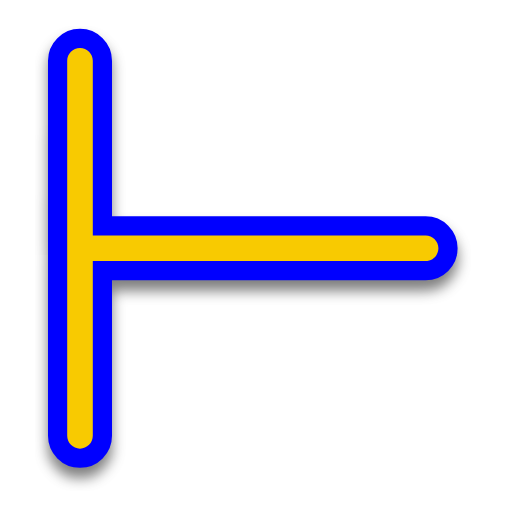
t = 0.00 s
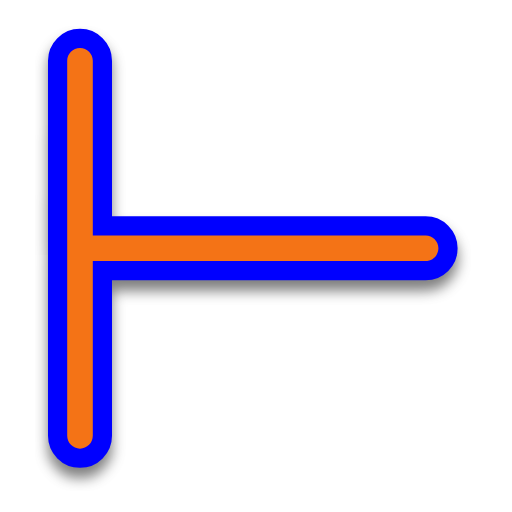
t = 0.31 s
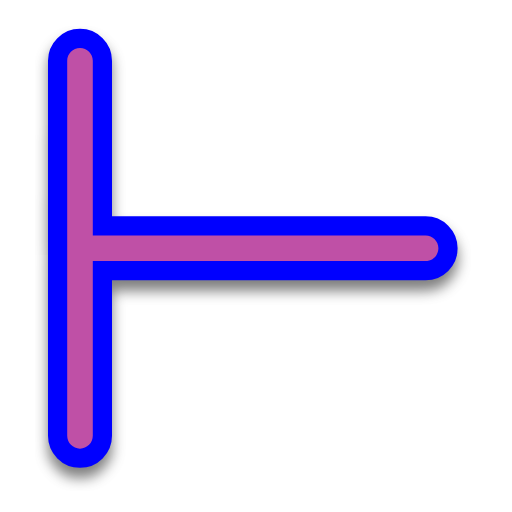
t = 0.63 s
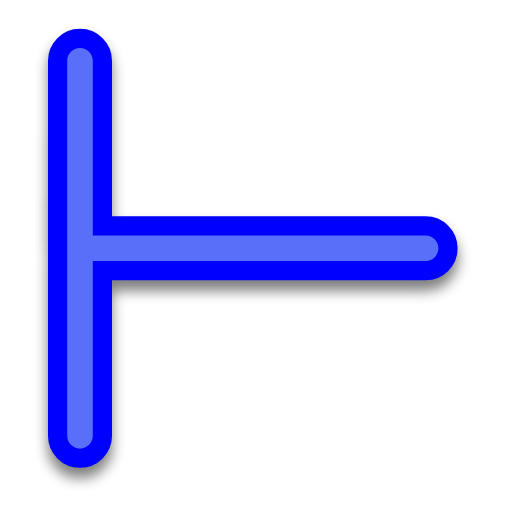
t = 0.88 s
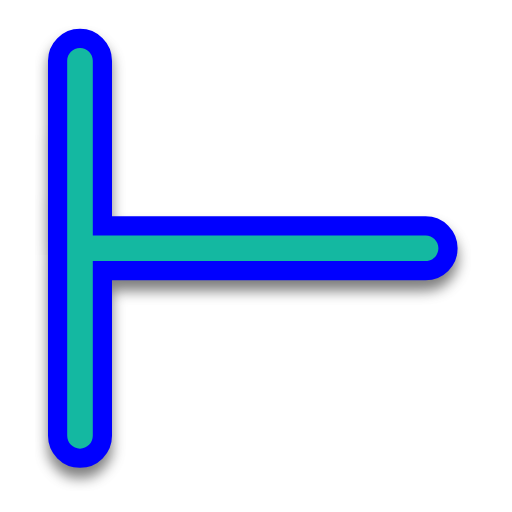
t = 1.19 s
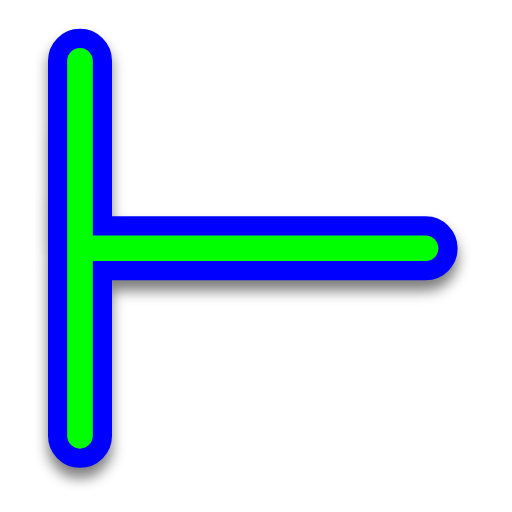
t = 1.50 s

The animated SVG that drew these frames (rendered in a browser with its animation timeline set to each time). Animation: 1 SMIL element (animate=1); one cycle of 1.50 s.

<svg width="200" height="200" viewBox="0 0 200 200" fill="none" xmlns="http://www.w3.org/2000/svg">
    <g filter="url(#filter0_d)">
        <path fill-rule="evenodd" clip-rule="evenodd"
            d="M31.25 175.25C28.4886 175.25 26.25 173.011 26.25 170.25V23.75C26.25 20.9886 28.4886 18.75 31.25 18.75C34.0114 18.75 36.25 20.9886 36.25 23.75V92H166.25C169.011 92 171.25 94.2386 171.25 97C171.25 99.7614 169.011 102 166.25 102H36.25V170.25C36.25 173.011 34.0114 175.25 31.25 175.25Z"
            fill="#0000FF" />
        <path fill-rule="evenodd" clip-rule="evenodd"
            d="M31.25 175.25C28.4886 175.25 26.25 173.011 26.25 170.25V23.75C26.25 20.9886 28.4886 18.75 31.25 18.75C34.0114 18.75 36.25 20.9886 36.25 23.75V92H166.25C169.011 92 171.25 94.2386 171.25 97C171.25 99.7614 169.011 102 166.25 102H36.25V170.25C36.25 173.011 34.0114 175.25 31.25 175.25Z"
            stroke="#0000FF" stroke-width="15" stroke-linecap="round" stroke-linejoin="round" />
    </g>
    <path fill-rule="evenodd" clip-rule="evenodd"
        d="M31.25 175.25C28.4886 175.25 26.25 173.011 26.25 170.25V23.75C26.25 20.9886 28.4886 18.75 31.25 18.75C34.0114 18.75 36.25 20.9886 36.25 23.75V92H166.25C169.011 92 171.25 94.2386 171.25 97C171.25 99.7614 169.011 102 166.25 102H36.25V170.25C36.25 173.011 34.0114 175.25 31.25 175.25Z"
        fill="#00FF00">
        <animate attributeName="fill" values="#F8CA01;#F47F02;#F65054;#884FF9;#2590F9;#0FC584;#F8CA01" dur="1.5s"
            repeatCount="1" />
    </path>
    <defs>
        <filter id="filter0_d" x="13.75" y="10.25" width="170" height="181.5" filterUnits="userSpaceOnUse"
            color-interpolation-filters="sRGB">
            <feFlood flood-opacity="0" result="BackgroundImageFix" />
            <feColorMatrix in="SourceAlpha" type="matrix" values="0 0 0 0 0 0 0 0 0 0 0 0 0 0 0 0 0 0 127 0" />
            <feOffset dy="4" />
            <feGaussianBlur stdDeviation="2.5" />
            <feColorMatrix type="matrix" values="0 0 0 0 0 0 0 0 0 0 0 0 0 0 0 0 0 0 0.5 0" />
            <feBlend mode="normal" in2="BackgroundImageFix" result="effect1_dropShadow" />
            <feBlend mode="normal" in="SourceGraphic" in2="effect1_dropShadow" result="shape" />
        </filter>
    </defs>
</svg>
